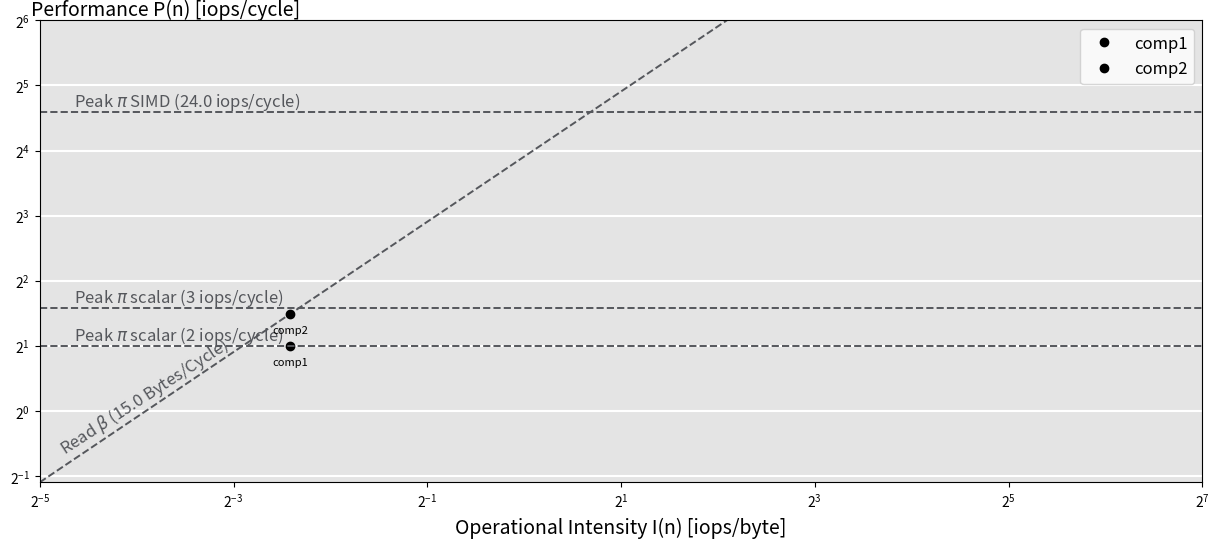

Generate this figure with matplotlib: (Note: this script raises an exception after producing the figure.)
import matplotlib.pyplot as plt
from mpl_toolkits.axisartist.axislines import SubplotZero
import numpy as np

XMIN = 0.03125
XMAX = 2**7

fig = plt.figure(figsize=(15, 6), facecolor="white")
plt.gca().set_facecolor("#E4E4E4")


SIMD_LEN = 256
GB = 10**9
FREQ = 2 * (10**9)
MEM_BW = 30 * (10**9)

INT32 = 32

#### Exercise 3a
###  No SIMD
PEAK_scalar = 3
MEM_BW = MEM_BW / FREQ

#  Memory bound
x = np.linspace(XMIN, XMAX, 100)
y_mem_scalar = [(MEM_BW * i) for i in x ]
plt.plot(x, y_mem_scalar, color='#55575C', linestyle='--', linewidth=1.4)
#  Compute bound
y_comp_scalar = [PEAK_scalar for i in x]
plt.plot(x, y_comp_scalar, color='#55575C', linestyle='--', linewidth=1.4)
plt.text(0.04,y_comp_scalar[0], f"Peak $\pi$ scalar ({y_comp_scalar[0]} iops/cycle)", fontsize=12, va='bottom', ha='left', color='#55575C') 

plt.text(0.035, 0.6, f"Read $\\beta$ ({MEM_BW} Bytes/Cycle)", fontsize=12, va='bottom', ha='left', color='#55575C', rotation=33)

# plt.plot(x, [min(y_mem_scalar[i], y_comp_scalar[i]) for i in range(len(x))], color='black', linestyle='-', linewidth=1.4)

### With SIMD
PEAK_simd = 3 * (SIMD_LEN/INT32)
y_comp_simd = [PEAK_simd for i in x]
# Compute bound
plt.plot(x, y_comp_simd, color='#55575C', linestyle='--', linewidth=1.4)
plt.text(0.04,y_comp_simd[0], f"Peak $\pi$ SIMD ({y_comp_simd[0]} iops/cycle)", fontsize=12, va='bottom', ha='left', color='#55575C')


#  Roofline plot

# color1 = "#BF4E30"
# color2 = "#FF916A"
# color3 = "#4E937A"
# ax = SubplotZero(fig, 111)
# fig.add_subplot(ax)
# for direction in ["xzero", "yzero"]:
#     ax.axis[direction].set_axisline_style("-|>", size=2)
#     ax.axis[direction].set_visible(True)
# for direction in ["left", "right", "bottom", "top"]:
#     ax.axis[direction].set_visible(False)
# line1, = plt.plot(x1, y1, '^-', color=color1)  # Added data point dots
# line2, = plt.plot(x2, y2, 'o-', color=color2)  # Added data point dots
# line3, = plt.plot(x3, y3, 's-', color=color3)  # Added data point dots

plt.gca().yaxis.grid(True, which='major', color='w', linestyle='-', linewidth=1.5)
plt.xlabel("Operational Intensity I(n) [iops/byte]", fontsize=14, rotation=0, labelpad=5, ha='center')
plt.ylabel("Performance P(n) [iops/cycle]", fontsize=14, rotation=0, ha='left', labelpad=-15, position=(1,1))

# Plot bounds
plt.ylim(np.min(y_mem_scalar), 2**6)
plt.xlim(np.min(x), XMAX)
plt.xscale("log", base=2)
plt.yscale("log", base=2)

# plt.text(1500, 1.5, "i) No optimizations", fontsize=12, va='center', ha='right', color=color1, fontweight='bold')
# plt.text(1800, 3, "ii) -O3, no vectorization", fontsize=12, va='center', ha='right', color=color2, fontweight='bold')
# plt.text(2000, 6.5, "iii) All major optimizations", fontsize=12, va='top', ha='right', color=color3, fontweight='bold')
# plt.text(2000, 8, f"Best: {bestY}", fontsize=25, va='center', ha='right', color="black", fontweight='bold')


#### Exercise 3b
comp1_PEAK_scalar = 2
comp1_I = 3/16


#  Memory bound
comp1_P_scalar = min(comp1_PEAK_scalar, MEM_BW * comp1_I)
print("comp1_P_scalar", comp1_P_scalar)
# Plot point
plt.plot(comp1_I, comp1_P_scalar, 'o', color='black', label="comp1")
plt.text(comp1_I, comp1_P_scalar, "\ncomp1", fontsize=8, ha='center', va='top')
#  Compute bound
y_comp_scalar = [comp1_PEAK_scalar for i in x]
plt.plot(x, y_comp_scalar, color='#55575C', linestyle='--', linewidth=1.4)
plt.text(0.04,y_comp_scalar[0], f"Peak $\pi$ scalar ({y_comp_scalar[0]} iops/cycle)", fontsize=12, va='bottom', ha='left', color='#55575C') 







comp2_PEAK_scalar = 3
comp2_I = 3/16

#  Memory bound
comp2_P_scalar = min(comp2_PEAK_scalar, MEM_BW * comp2_I)
print("comp2_P_scalar", comp2_P_scalar)
# Plot point
plt.plot(comp2_I, comp2_P_scalar, 'o', color='black', label="comp2")
plt.text(comp2_I, comp2_P_scalar, "\ncomp2", fontsize=8, ha='center', va='top')
#  Compute bound
# y_comp_scalar = [comp2_PEAK_scalar for i in x]
# plt.plot(x, y_comp_scalar, color='#55575C', linestyle='--', linewidth=1.4)
# plt.text(0.04,y_comp_scalar[0], f"Peak $\pi$ scalar ({y_comp_scalar[0]} iops/cycle)", fontsize=12, va='bottom', ha='left', color='#55575C')


#### Exercise 3c


comp1_peak_simd = comp1_PEAK_scalar * (SIMD_LEN/INT32)
# Memory bound
comp1_P_simd = min(comp1_peak_simd, MEM_BW * comp1_I)
comp1_speedup = comp1_P_simd / comp1_P_scalar
print("comp1_speedup", comp1_speedup)

comp2_peak_simd = comp2_PEAK_scalar * (SIMD_LEN/INT32)
# Memory bound
comp2_P_simd = min(comp2_peak_simd, MEM_BW * comp2_I)
comp2_speedup = comp2_P_simd / comp2_P_scalar
print("comp2_speedup", comp1_speedup)



plt.legend(loc='upper right', fontsize=12)

with open("out/ex3c_comp1_speedup.tex", "w") as f:
    f.write(f"{comp1_speedup}")
with open("out/ex3c_comp2_speedup.tex", "w") as f:
    f.write(f"{comp2_speedup}")


plt.savefig("out/ex3a.pdf")
plt.show()
